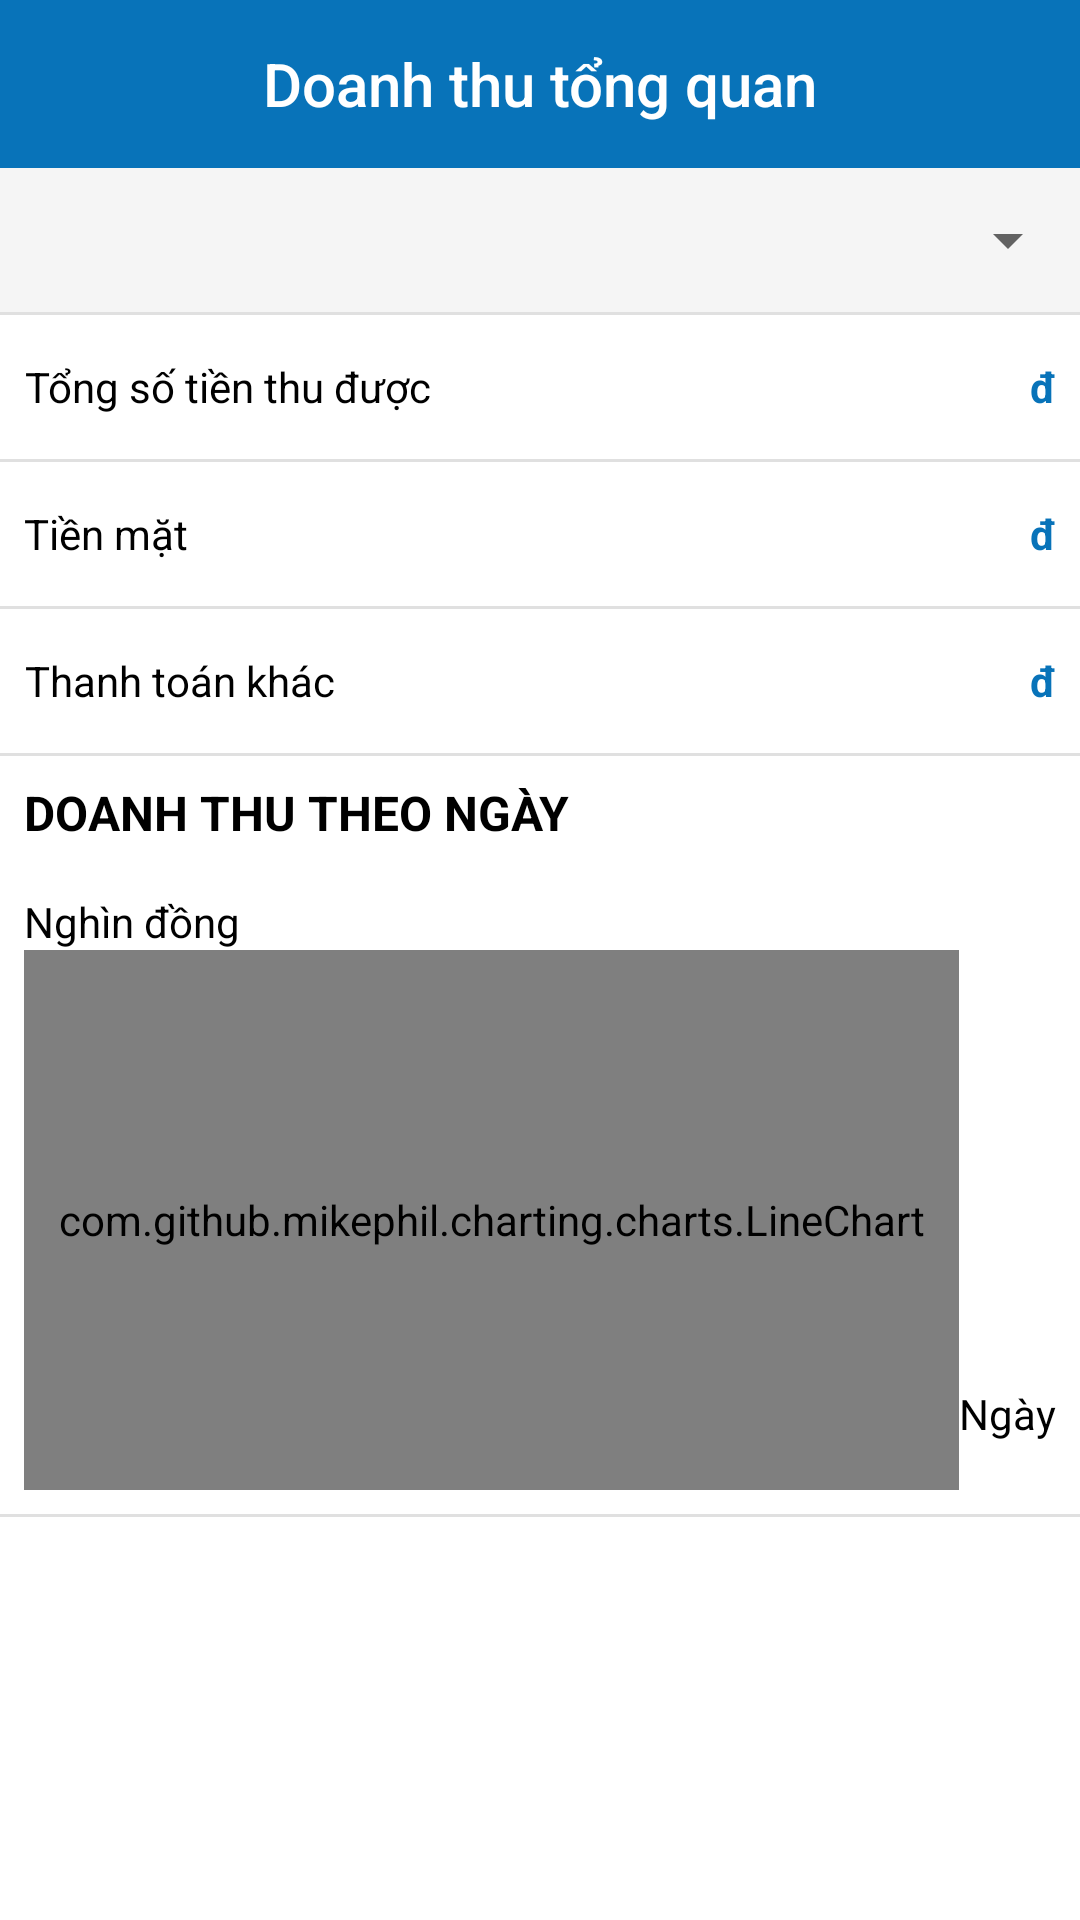

The Android layout XML behind this screen, and the referenced resources:
<!-- AndroidManifest.xml: application theme Theme.MISACukcukStarterClone -->
<!-- res/layout/fragment_report_overall.xml -->
<?xml version="1.0" encoding="utf-8"?>
<androidx.constraintlayout.widget.ConstraintLayout xmlns:android="http://schemas.android.com/apk/res/android"
    xmlns:app="http://schemas.android.com/apk/res-auto"
    xmlns:tools="http://schemas.android.com/tools"
    android:layout_width="match_parent"
    android:layout_height="match_parent"
    android:background="@color/white"
    tools:context=".ui.report.overall.ReportOverallFragment">

    <androidx.appcompat.widget.Toolbar
        android:id="@+id/toolbar"
        android:layout_width="0dp"
        android:layout_height="wrap_content"
        android:background="?attr/colorPrimary"
        android:minHeight="?attr/actionBarSize"
        app:layout_constraintEnd_toEndOf="parent"
        app:layout_constraintStart_toStartOf="parent"
        app:layout_constraintTop_toTopOf="parent">

        <TextView
            android:layout_width="wrap_content"
            android:layout_height="wrap_content"
            android:layout_gravity="center"
            android:text="@string/title_report_overall"
            android:textAppearance="@style/TextAppearance.AppCompat.Title"
            android:textColor="@color/white" />
    </androidx.appcompat.widget.Toolbar>

    <LinearLayout
        android:id="@+id/llDateSelection"
        android:layout_width="0dp"
        android:layout_height="@dimen/dp_48"
        android:background="@color/light_grey"
        android:orientation="horizontal"
        app:layout_constraintEnd_toEndOf="parent"
        app:layout_constraintStart_toStartOf="parent"
        app:layout_constraintTop_toBottomOf="@id/toolbar">

        <TextView
            android:id="@+id/tvDateSelection"
            android:layout_width="0dp"
            android:layout_height="match_parent"
            android:layout_marginStart="@dimen/dp_8"
            android:layout_weight="1"
            android:gravity="center|start"
            android:textColor="@color/black"
            android:textStyle="bold"
            tools:text="@tools:sample/lorem" />

        <Spinner
            android:id="@+id/spnDateSelection"
            android:layout_width="wrap_content"
            android:layout_height="match_parent" />
    </LinearLayout>

    <View
        android:id="@+id/viewDivider"
        android:layout_width="0dp"
        android:layout_height="1dp"
        android:background="@color/grey"
        app:layout_constraintEnd_toEndOf="parent"
        app:layout_constraintStart_toStartOf="parent"
        app:layout_constraintTop_toBottomOf="@id/llDateSelection" />

    <TextView
        android:id="@+id/tvNoData"
        android:layout_width="0dp"
        android:layout_height="wrap_content"
        android:gravity="center"
        android:text="@string/string_report_no_data"
        android:visibility="gone"
        app:drawableTopCompat="@drawable/ic_report_nodata"
        app:layout_constraintBottom_toBottomOf="parent"
        app:layout_constraintEnd_toEndOf="parent"
        app:layout_constraintStart_toStartOf="parent"
        app:layout_constraintTop_toBottomOf="@+id/viewDivider" />

    <androidx.constraintlayout.widget.ConstraintLayout
        android:id="@+id/clContents"
        android:layout_width="0dp"
        android:layout_height="0dp"
        app:layout_constraintBottom_toBottomOf="parent"
        app:layout_constraintEnd_toEndOf="parent"
        app:layout_constraintStart_toStartOf="parent"
        app:layout_constraintTop_toBottomOf="@+id/viewDivider">

        <View
            android:id="@+id/viewTotalDivider"
            android:layout_width="0dp"
            android:layout_height="1dp"
            android:layout_marginTop="@dimen/dp_48"
            android:background="@color/grey"
            app:layout_constraintEnd_toEndOf="parent"
            app:layout_constraintStart_toStartOf="parent"
            app:layout_constraintTop_toTopOf="parent" />

        <TextView
            android:layout_width="wrap_content"
            android:layout_height="0dp"
            android:layout_marginStart="@dimen/dp_8"
            android:gravity="center"
            android:text="@string/report_total_money"
            android:textColor="@color/black"
            app:layout_constraintBottom_toTopOf="@+id/viewTotalDivider"
            app:layout_constraintStart_toStartOf="parent"
            app:layout_constraintTop_toTopOf="parent" />

        <TextView
            android:id="@+id/tvUnitTotal"
            style="@style/TextViewMoneyUnit"
            android:layout_width="wrap_content"
            android:layout_height="0dp"
            app:layout_constraintBottom_toTopOf="@+id/viewTotalDivider"
            app:layout_constraintEnd_toEndOf="parent"
            app:layout_constraintTop_toTopOf="parent" />

        <TextView
            android:id="@+id/tvReportTotal"
            style="@style/TextViewReportMoney"
            android:layout_width="wrap_content"
            android:layout_height="0dp"
            app:layout_constraintBottom_toBottomOf="@id/viewTotalDivider"
            app:layout_constraintEnd_toStartOf="@id/tvUnitTotal"
            app:layout_constraintTop_toTopOf="parent"
            tools:text="123.456" />

        <View
            android:id="@+id/viewCashDivider"
            android:layout_width="0dp"
            android:layout_height="1dp"
            android:layout_marginTop="@dimen/dp_48"
            android:background="@color/grey"
            app:layout_constraintEnd_toEndOf="parent"
            app:layout_constraintStart_toStartOf="parent"
            app:layout_constraintTop_toBottomOf="@id/viewTotalDivider" />

        <TextView
            android:layout_width="wrap_content"
            android:layout_height="0dp"
            android:layout_marginStart="@dimen/dp_8"
            android:gravity="center"
            android:text="@string/report_cash"
            android:textColor="@color/black"
            app:layout_constraintBottom_toTopOf="@+id/viewCashDivider"
            app:layout_constraintStart_toStartOf="parent"
            app:layout_constraintTop_toBottomOf="@id/viewTotalDivider" />

        <TextView
            android:id="@+id/tvUnitCash"
            style="@style/TextViewMoneyUnit"
            android:layout_width="wrap_content"
            android:layout_height="0dp"
            app:layout_constraintBottom_toTopOf="@+id/viewCashDivider"
            app:layout_constraintEnd_toEndOf="parent"
            app:layout_constraintTop_toBottomOf="@id/viewTotalDivider" />

        <TextView
            android:id="@+id/tvReportCash"
            style="@style/TextViewReportMoney"
            android:layout_width="wrap_content"
            android:layout_height="0dp"
            app:layout_constraintBottom_toTopOf="@+id/viewCashDivider"
            app:layout_constraintEnd_toStartOf="@id/tvUnitCash"
            app:layout_constraintTop_toBottomOf="@id/viewTotalDivider"
            tools:text="123.456" />

        <View
            android:id="@+id/viewOtherDivider"
            android:layout_width="0dp"
            android:layout_height="1dp"
            android:layout_marginTop="@dimen/dp_48"
            android:background="@color/grey"
            app:layout_constraintEnd_toEndOf="parent"
            app:layout_constraintStart_toStartOf="parent"
            app:layout_constraintTop_toBottomOf="@id/viewCashDivider" />

        <TextView
            android:layout_width="wrap_content"
            android:layout_height="0dp"
            android:layout_marginStart="@dimen/dp_8"
            android:gravity="center"
            android:text="@string/report_other"
            android:textColor="@color/black"
            app:layout_constraintBottom_toTopOf="@+id/viewOtherDivider"
            app:layout_constraintStart_toStartOf="parent"
            app:layout_constraintTop_toBottomOf="@id/viewCashDivider" />

        <TextView
            android:id="@+id/tvUnitOther"
            style="@style/TextViewMoneyUnit"
            android:layout_width="wrap_content"
            android:layout_height="0dp"
            app:layout_constraintBottom_toTopOf="@+id/viewOtherDivider"
            app:layout_constraintEnd_toEndOf="parent"
            app:layout_constraintTop_toBottomOf="@id/viewCashDivider" />

        <TextView
            android:id="@+id/tvReportOther"
            style="@style/TextViewReportMoney"
            android:layout_width="wrap_content"
            android:layout_height="0dp"
            app:layout_constraintBottom_toTopOf="@+id/viewOtherDivider"
            app:layout_constraintEnd_toStartOf="@id/tvUnitOther"
            app:layout_constraintTop_toBottomOf="@id/viewCashDivider"
            tools:text="123.456" />

        <LinearLayout
            android:id="@+id/llIncomeByDay"
            android:layout_width="0dp"
            android:layout_height="wrap_content"
            android:orientation="vertical"
            app:layout_constraintEnd_toEndOf="parent"
            app:layout_constraintStart_toStartOf="parent"
            app:layout_constraintTop_toBottomOf="@id/viewOtherDivider">

            <TextView
                android:layout_width="wrap_content"
                android:layout_height="wrap_content"
                android:layout_margin="@dimen/dp_8"
                android:text="@string/string_income_by_day"
                android:textColor="@color/black"
                android:textSize="16sp"
                android:textStyle="bold" />

            <TextView
                android:layout_width="wrap_content"
                android:layout_height="wrap_content"
                android:layout_marginStart="@dimen/dp_8"
                android:layout_marginTop="@dimen/dp_8"
                android:text="Nghìn đồng"
                android:textColor="@color/black" />

            <LinearLayout
                android:layout_width="match_parent"
                android:layout_height="wrap_content"
                android:layout_marginStart="@dimen/dp_8"
                android:orientation="horizontal"
                android:paddingEnd="@dimen/dp_8">

                <com.github.mikephil.charting.charts.LineChart
                    android:id="@+id/chartIncomeByDay"
                    android:layout_width="0dp"
                    android:layout_height="180dp"
                    android:layout_weight="1" />

                <TextView
                    android:layout_width="wrap_content"
                    android:layout_height="wrap_content"
                    android:layout_gravity="bottom"
                    android:layout_marginBottom="@dimen/dp_8"
                    android:text="Ngày"
                    android:textColor="@color/black" />
            </LinearLayout>

            <View
                android:layout_width="match_parent"
                android:layout_height="1dp"
                android:layout_marginTop="@dimen/dp_8"
                android:background="@color/grey" />
        </LinearLayout>
    </androidx.constraintlayout.widget.ConstraintLayout>

</androidx.constraintlayout.widget.ConstraintLayout>
<!-- resources referenced by this layout -->
<resources>
  <color name="black">#FF000000</color>
  <color name="grey">#E0E0E0</color>
  <color name="light_grey">#f5f5f5</color>
  <color name="white">#FFFFFFFF</color>
  <dimen name="dp_48">48dp</dimen>
  <dimen name="dp_8">8dp</dimen>
  <string name="report_cash">Tiền mặt</string>
  <string name="report_other">Thanh toán khác</string>
  <string name="report_total_money">Tổng số tiền thu được</string>
  <string name="string_income_by_day">DOANH THU THEO NGÀY</string>
  <string name="string_report_no_data">Không có dữ liệu</string>
  <string name="title_report_overall">Doanh thu tổng quan</string>
  <style name="TextViewMoneyUnit" parent="Widget.MaterialComponents.TextView">
          <item name="android:gravity">center</item>
          <item name="android:text">@string/vnd_unit</item>
          <item name="android:textColor">@color/blue</item>
          <item name="android:textStyle">bold</item>
          <item name="android:layout_marginEnd">8dp</item>
      </style>
  <style name="TextViewReportMoney" parent="Widget.MaterialComponents.TextView">
          <item name="android:gravity">center</item>
          <item name="android:textColor">@color/blue</item>
          <item name="android:textStyle">bold</item>
          <item name="android:textSize">20sp</item>
          <item name="android:layout_marginEnd">4dp</item>
      </style>
  <style name="Theme.MISACukcukStarterClone" parent="Theme.MaterialComponents.DayNight.NoActionBar">
          
          <item name="colorPrimary">@color/blue</item>
          <item name="colorPrimaryVariant">@color/dark_blue</item>
          <item name="colorOnPrimary">@color/white</item>
          
          <item name="colorSecondary">@color/yellow</item>
          <item name="colorSecondaryVariant">@color/dark_yellow</item>
          <item name="colorOnSecondary">@color/black</item>
          
          <item name="android:statusBarColor" tools:targetApi="l">?attr/colorPrimaryVariant</item>
          
          <item name="listPreferredItemHeightSmall">@dimen/dp_40</item>
      </style>
  <string name="vnd_unit">đ</string>
  <color name="blue">#0873B9</color>
  <color name="dark_blue">#005D99</color>
  <color name="yellow">#E59744</color>
  <color name="dark_yellow">#D87E1E</color>
  <dimen name="dp_40">40dp</dimen>
</resources>
